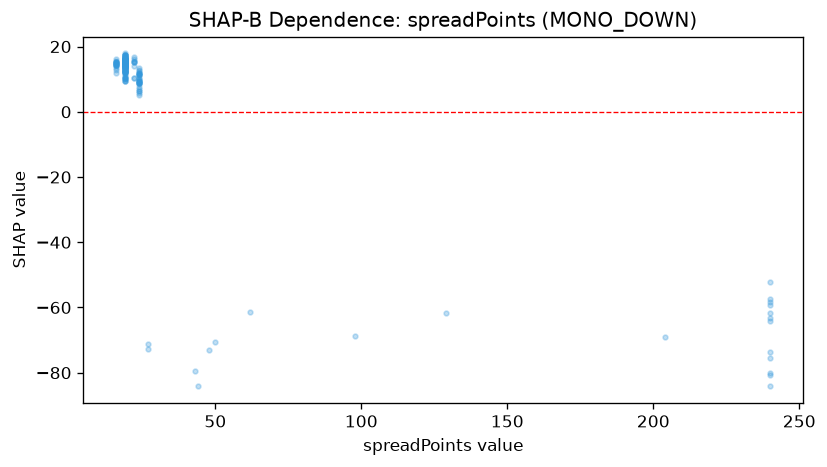

Source data for this figure (header and first rows):
feature_value, shap_value
22.0, 16.71
22.0, 10.33
22.0, 16.12
22.0, 15.18
22.0, 15.64
22.0, 15.31
240.0, -73.55
22.0, 15.27
27.0, -72.66
27.0, -71.18
22.0, 10.44
240.0, -64.05
22.0, 14.02
240.0, -59.22
19.0, 12.98
19.0, 16.61
19.0, 17.28
19.0, 15.69
19.0, 16.59
19.0, 17.47
19.0, 16.45
19.0, 16.55
19.0, 16.19
19.0, 9.455
19.0, 12.59
19.0, 12.33
19.0, 10.36
19.0, 13.63
19.0, 14.76
19.0, 15.34
19.0, 14.84
19.0, 10.91
19.0, 9.442
240.0, -80.83
19.0, 16.84
19.0, 15.46
19.0, 15.66
240.0, -75.48
19.0, 12.12
19.0, 14.09
19.0, 14.37
19.0, 15.59
19.0, 15.22
19.0, 14.44
240.0, -57.3
19.0, 15.78
240.0, -58.35
19.0, 16.15
19.0, 17.47
43.0, -79.51
44.0, -84.18
19.0, 15
19.0, 12.71
19.0, 16.24
19.0, 12.75
19.0, 17.51
19.0, 16.23
129.0, -61.69
19.0, 9.532
19.0, 13.91
... 128 more rows
